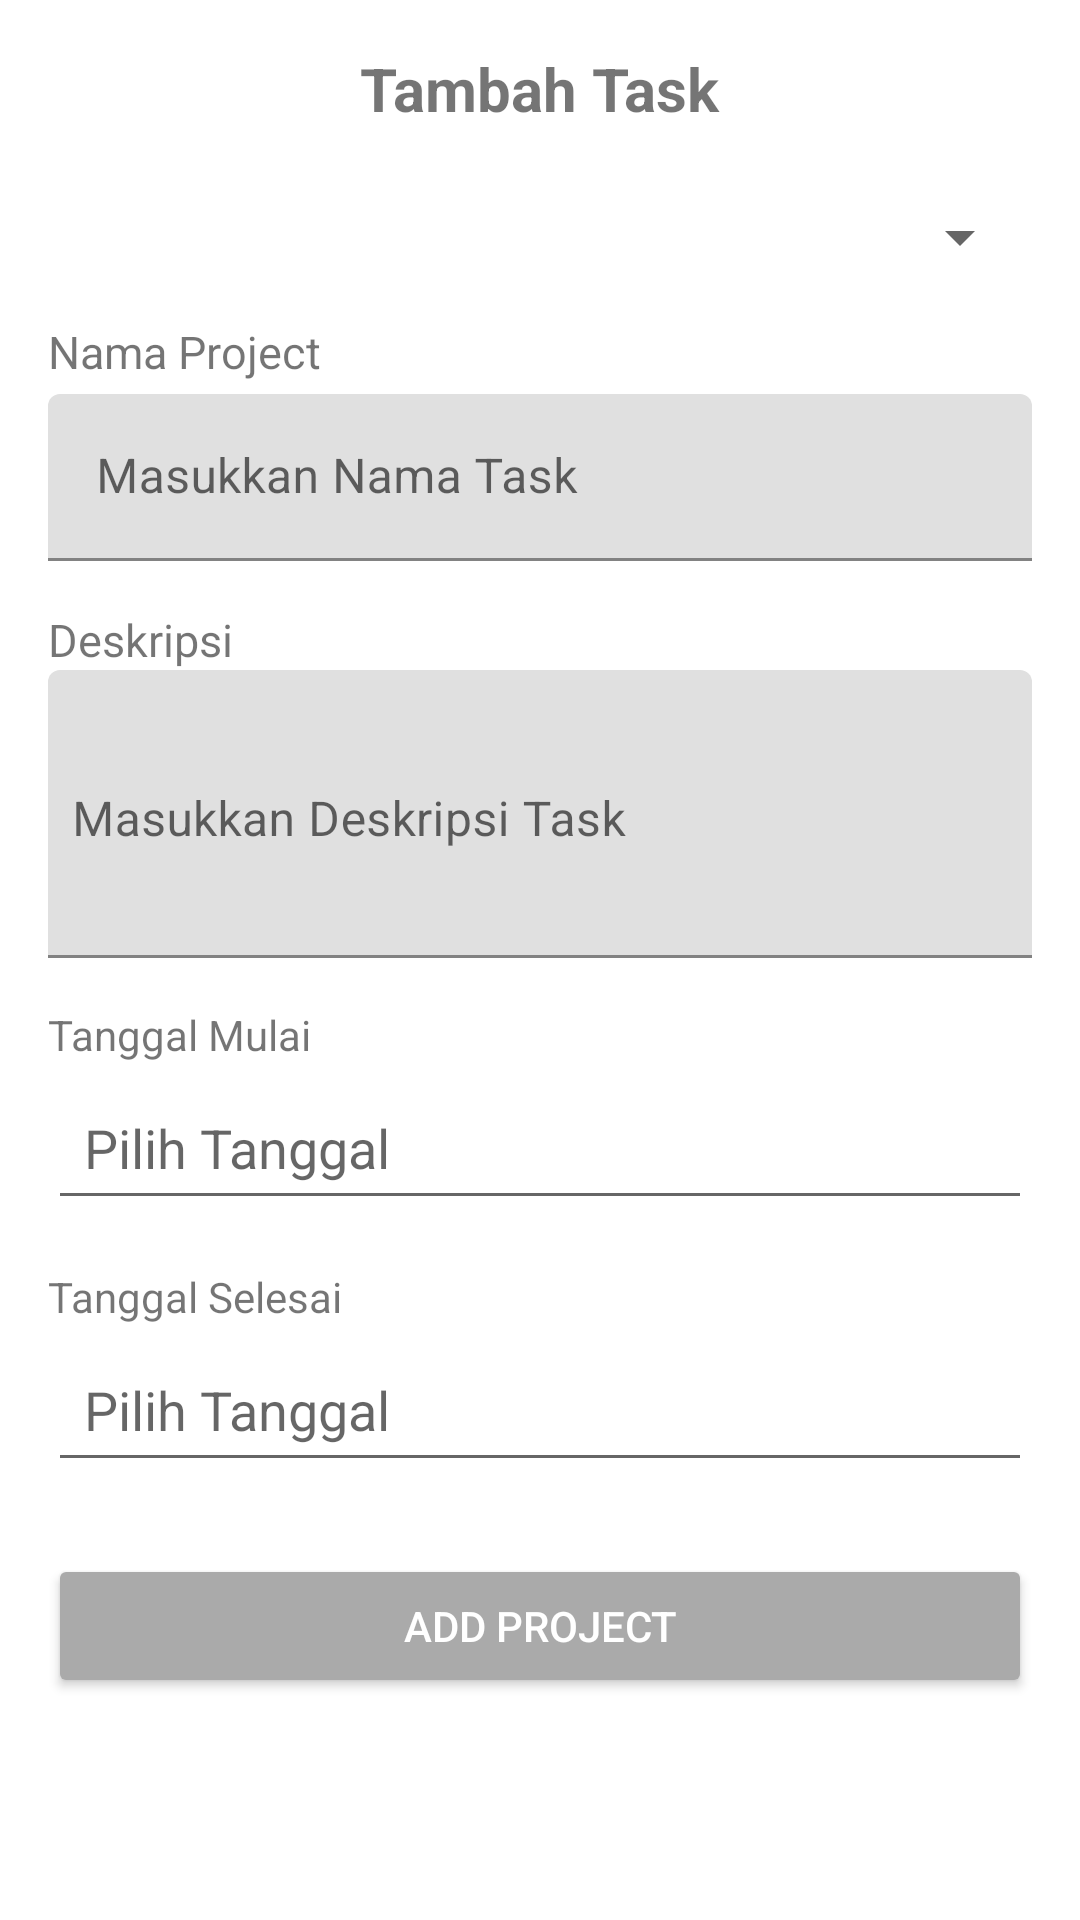

Layout XML and referenced resources for this Android screen:
<!-- AndroidManifest.xml: application theme Theme.UTS -->
<!-- res/layout/fragment_add_project.xml -->
<?xml version="1.0" encoding="utf-8"?>
<androidx.constraintlayout.widget.ConstraintLayout xmlns:android="http://schemas.android.com/apk/res/android"
    xmlns:app="http://schemas.android.com/apk/res-auto"
    xmlns:tools="http://schemas.android.com/tools"
    android:layout_width="match_parent"
    android:layout_height="match_parent"
    android:padding="16dp">

    

    

    

    <TextView
        android:id="@+id/textView3"
        android:layout_width="wrap_content"
        android:layout_height="wrap_content"
        android:text="Tambah Task"
        android:textSize="20sp"
        android:textStyle="bold"
        app:layout_constraintEnd_toEndOf="parent"
        app:layout_constraintStart_toStartOf="parent"
        app:layout_constraintTop_toTopOf="parent" />

    <Spinner
        android:id="@+id/spinner"
        android:layout_width="0dp"
        android:layout_height="wrap_content"
        android:spinnerMode="dropdown"
        app:layout_constraintTop_toBottomOf="@+id/textView3"
        app:layout_constraintStart_toStartOf="parent"
        app:layout_constraintEnd_toEndOf="parent"
        android:layout_marginTop="24dp"/>

    
    <TextView
        android:id="@+id/textView"
        android:layout_width="wrap_content"
        android:layout_height="wrap_content"
        android:text="Nama Project"
        android:textSize="15sp"
        app:layout_constraintTop_toBottomOf="@+id/spinner"
        app:layout_constraintStart_toStartOf="parent"
        android:layout_marginTop="16dp" />

    <com.google.android.material.textfield.TextInputLayout
        android:id="@+id/textInputLayout"
        android:layout_width="0dp"
        android:layout_height="wrap_content"
        app:layout_constraintTop_toBottomOf="@id/textView"
        app:layout_constraintStart_toStartOf="parent"
        app:layout_constraintEnd_toEndOf="parent"
        android:layout_marginTop="4dp">

        <com.google.android.material.textfield.TextInputEditText
            android:id="@+id/namaTask"
            android:layout_width="match_parent"
            android:layout_height="wrap_content"
            android:hint="Masukkan Nama Task"
            android:textSize="16sp"/>
    </com.google.android.material.textfield.TextInputLayout>

    
    <TextView
        android:id="@+id/textView2"
        android:layout_width="wrap_content"
        android:layout_height="wrap_content"
        android:text="Deskripsi"
        android:textSize="15sp"
        app:layout_constraintTop_toBottomOf="@+id/textInputLayout"
        app:layout_constraintStart_toStartOf="parent"
        android:layout_marginTop="16dp" />

    <com.google.android.material.textfield.TextInputLayout
        android:id="@+id/textInputLayout2"
        android:layout_width="0dp"
        android:layout_height="wrap_content"
        app:layout_constraintTop_toBottomOf="@id/textView2"
        app:layout_constraintStart_toStartOf="parent"
        app:layout_constraintEnd_toEndOf="parent">

        <com.google.android.material.textfield.TextInputEditText
            android:id="@+id/deskTask"
            android:layout_width="match_parent"
            android:layout_height="96dp"
            android:hint="Masukkan Deskripsi Task"
            android:textSize="16sp"
            android:gravity="start|top"
            android:inputType="textMultiLine"
            android:padding="8dp" />
    </com.google.android.material.textfield.TextInputLayout>

    
    <TextView
        android:id="@+id/textView4"
        android:layout_width="wrap_content"
        android:layout_height="wrap_content"
        android:text="Tanggal Mulai"
        app:layout_constraintTop_toBottomOf="@+id/textInputLayout2"
        app:layout_constraintStart_toStartOf="parent"
        android:layout_marginTop="16dp"/>

    <EditText
        android:id="@+id/etTanggal"
        android:layout_width="0dp"
        android:layout_height="wrap_content"
        android:hint="Pilih Tanggal"
        android:focusable="false"
        android:padding="12dp"
        app:layout_constraintTop_toBottomOf="@id/textView4"
        app:layout_constraintStart_toStartOf="parent"
        app:layout_constraintEnd_toEndOf="parent"
        android:layout_marginTop="4dp"/>

    
    <TextView
        android:id="@+id/textView5"
        android:layout_width="wrap_content"
        android:layout_height="wrap_content"
        android:text="Tanggal Selesai"
        app:layout_constraintTop_toBottomOf="@+id/etTanggal"
        app:layout_constraintStart_toStartOf="parent"
        android:layout_marginTop="16dp"/>

    <EditText
        android:id="@+id/endTanggal"
        android:layout_width="0dp"
        android:layout_height="wrap_content"
        android:hint="Pilih Tanggal"
        android:focusable="false"

    android:padding="12dp"
    app:layout_constraintTop_toBottomOf="@id/textView5"
    app:layout_constraintStart_toStartOf="parent"
    app:layout_constraintEnd_toEndOf="parent"
    android:layout_marginTop="4dp"/>

    
    <Button
        android:id="@+id/button3"
        android:layout_width="match_parent"
        android:layout_height="wrap_content"
        android:text="Add Project"
        android:backgroundTint="@android:color/darker_gray"
        android:textColor="@android:color/white"
        android:layout_marginTop="24dp"
        app:layout_constraintTop_toBottomOf="@id/endTanggal"
        app:layout_constraintStart_toStartOf="parent"
        app:layout_constraintEnd_toEndOf="parent"/>

</androidx.constraintlayout.widget.ConstraintLayout>
<!-- resources referenced by this layout -->
<resources>
  <style name="Theme.UTS" parent="Theme.MaterialComponents.DayNight.DarkActionBar">
          
          <item name="colorPrimary">#6200EE</item>
          <item name="colorPrimaryVariant">#3700B3</item>
          <item name="colorOnPrimary">#FFFFFF</item>
          <item name="colorSecondary">#03DAC6</item>
          <item name="colorSecondaryVariant">#018786</item>
          <item name="colorOnSecondary">#000000</item>
          <item name="android:textColorPrimary">#000000</item>
          <item name="android:windowBackground">#FFFFFF</item>
  
  
          
          <item name="android:statusBarColor" tools:targetApi="l">?attr/colorPrimaryVariant</item>
      </style>
</resources>
